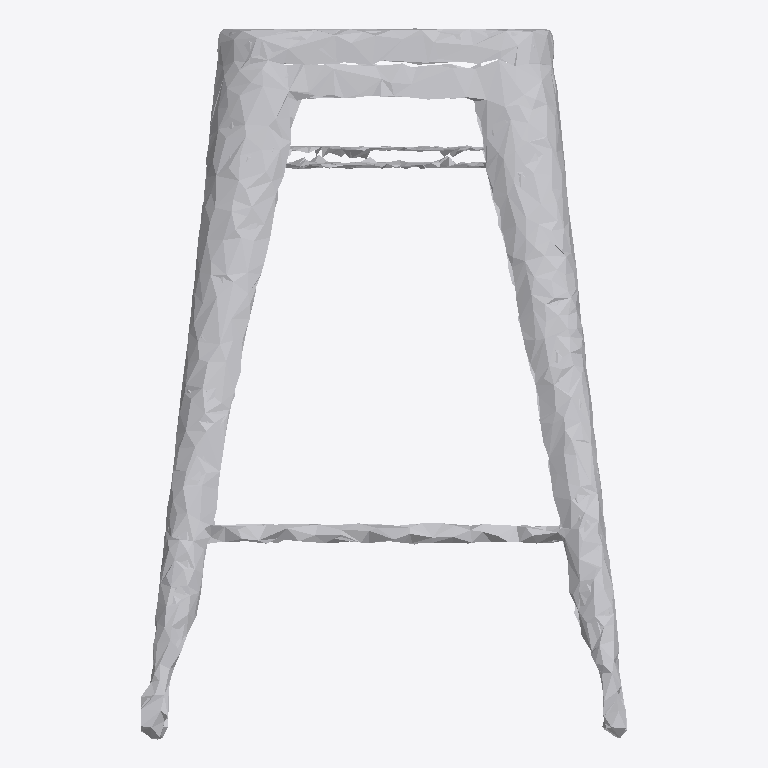
Plan cut of the same IFC building model at storey 'Ground Floor' (level 0.00 m, cut at 1.40 m), seen from above with north up, elements coloured by IFC class: 1 other element (light grey). No cut surface shows.
Extent 1.3 m × 1.9 m × 1.3 m (x, y, z). Storeys (1): Ground Floor at 0.00 m. Elements (1): 1 IfcFurniture.

HEADER;
FILE_DESCRIPTION(('ViewDefinition [CoordinationView]'),'2;1');
FILE_NAME('','2026-07-12T16:10:49',(''),(''),'IfcOpenShell 0.8.0','IfcOpenShell 0.8.0','');
FILE_SCHEMA(('IFC4'));
ENDSEC;
DATA;
#17=IFCPROJECT('3gG$eMo7b1RvV38A$qgK8V',#5,'Office Project',$,$,$,$,(#15),#10);
#20=IFCSITE('3LyeHVgZn2jw4cX6GacIh$',#5,'Site',$,$,#19,$,$,.ELEMENT.,$,$,$,$,$);
#22=IFCBUILDING('0BXnNA0H5BIhdGzqGSLfD5',#5,'Building',$,$,#21,$,$,.ELEMENT.,$,$,$);
#24=IFCBUILDINGSTOREY('0VQxc5RJb8kAbGD4g1QiQv',#5,'Ground Floor',$,$,#23,$,$,.ELEMENT.,0.0);
#35=IFCFURNITURE('2pAxpRcA9BK9sluKmOybX0',#5,'stool',$,$,#34,#31,$,$);
ENDSEC;
